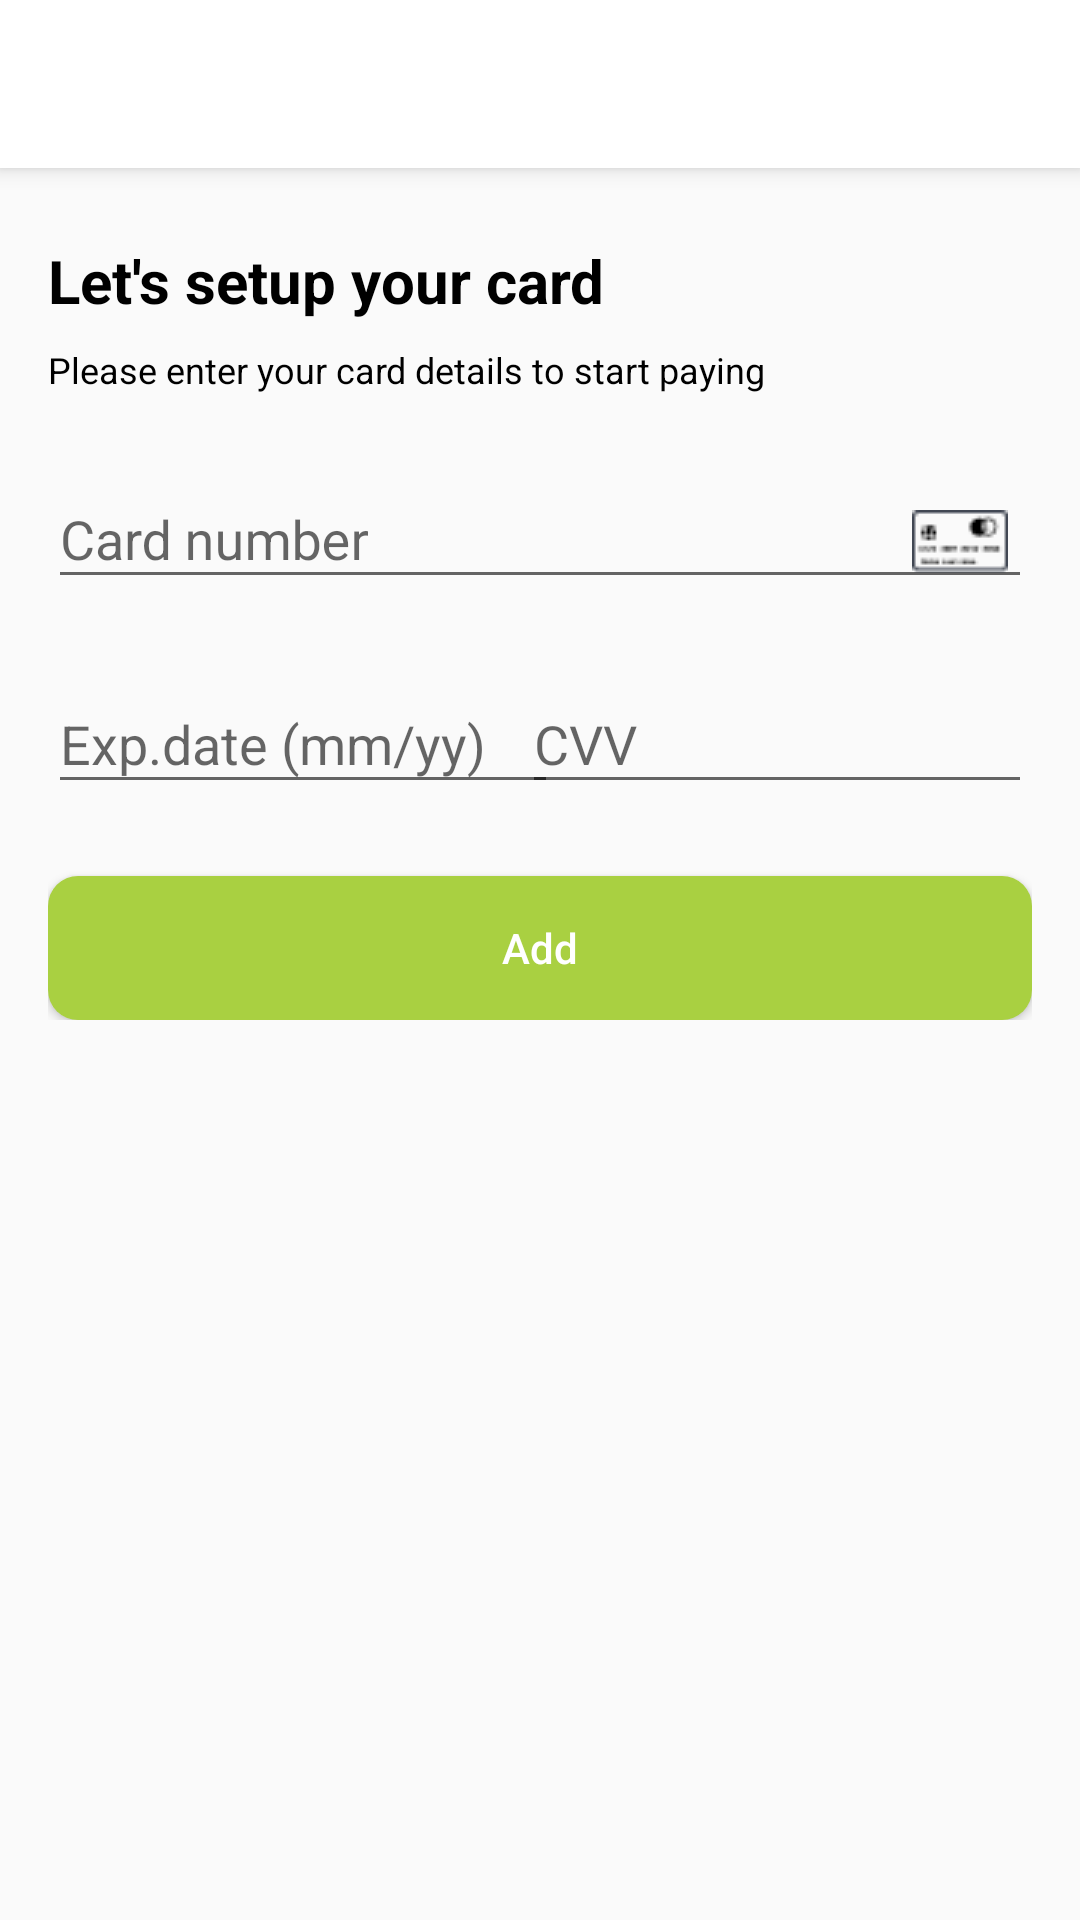

Reconstruct the res/layout file that produces this screen, plus the resources it refers to.
<!-- AndroidManifest.xml: application theme AppTheme.NoActionBar -->
<!-- res/layout/activity_set_up_card.xml -->
<?xml version="1.0" encoding="utf-8"?>
<android.support.design.widget.CoordinatorLayout
    xmlns:android="http://schemas.android.com/apk/res/android"
    xmlns:app="http://schemas.android.com/apk/res-auto"
    xmlns:tools="http://schemas.android.com/tools"
    android:layout_width="match_parent"
    android:fitsSystemWindows="true"
    android:layout_height="match_parent"
    tools:context=".payment.SetUpCardActivity">

    <android.support.design.widget.AppBarLayout
        android:layout_width="match_parent"
        android:layout_height="?attr/actionBarSize">

        <include layout="@layout/toolbar"/>

    </android.support.design.widget.AppBarLayout>
    <android.support.v4.widget.NestedScrollView
        android:id="@+id/plant_detail_scrollview"
        android:layout_width="match_parent"
        android:layout_height="match_parent"
        app:layout_behavior="@string/appbar_scrolling_view_behavior">

        <android.support.constraint.ConstraintLayout
            android:layout_width="match_parent"
            android:layout_marginLeft="16dp"
            android:layout_marginRight="16dp"
            android:layout_height="match_parent">

            <TextView
                android:id="@+id/textView2"
                android:layout_width="match_parent"
                android:layout_height="wrap_content"
                android:layout_marginTop="24dp"
                android:textColor="@android:color/black"
                android:text="Let's setup your card"
                android:textSize="20sp"
                android:textStyle="bold"
                app:layout_constraintStart_toStartOf="parent"
                app:layout_constraintTop_toTopOf="parent" />

            <TextView
                android:id="@+id/textView3"
                android:layout_width="match_parent"
                android:layout_height="wrap_content"
                android:layout_marginEnd="16dp"
                android:layout_marginRight="16dp"
                android:layout_marginTop="8dp"
                android:textColor="@android:color/black"
                android:text="Please enter your card details to start paying"

                android:textSize="12sp"
                app:layout_constraintEnd_toEndOf="parent"
                app:layout_constraintTop_toBottomOf="@+id/textView2" />


            <android.support.design.widget.TextInputLayout
                android:id="@+id/textInputLayout"
                android:layout_width="match_parent"
                android:layout_height="wrap_content"
                android:layout_marginTop="16dp"
                app:layout_constraintEnd_toEndOf="parent"
                app:layout_constraintHorizontal_bias="0.0"
                app:layout_constraintStart_toStartOf="parent"
                app:layout_constraintTop_toBottomOf="@+id/textView3">

                <EditText
                    android:layout_width="match_parent"
                    android:layout_height="wrap_content"
                    android:drawableEnd="@drawable/card_drawable"
                    android:drawableRight="@drawable/card_drawable"
                    android:paddingRight="8dp"
                    android:hint="Card number" />

            </android.support.design.widget.TextInputLayout>

            <android.support.design.widget.TextInputLayout
                android:id="@+id/textInputLayout3"
                android:layout_width="170dp"
                android:layout_height="wrap_content"
                android:layout_marginTop="16dp"
                app:layout_constraintStart_toStartOf="parent"
                app:layout_constraintTop_toBottomOf="@+id/textInputLayout">

                <EditText
                    android:layout_width="match_parent"
                    android:layout_height="wrap_content"
                    android:hint="Exp.date (mm/yy)" />


            </android.support.design.widget.TextInputLayout>

            <android.support.design.widget.TextInputLayout
                android:id="@+id/textInputLayout2"
                android:layout_width="170dp"
                android:layout_height="wrap_content"
                android:layout_marginTop="16dp"
                app:layout_constraintEnd_toEndOf="parent"
                app:layout_constraintTop_toBottomOf="@+id/textInputLayout">

                <EditText
                    android:layout_width="match_parent"
                    android:layout_height="wrap_content"
                    android:hint="CVV" />


            </android.support.design.widget.TextInputLayout>


            <Button
                android:layout_width="match_parent"
                android:layout_height="wrap_content"
                android:layout_marginTop="24dp"
                android:background="@drawable/btn_red"
                android:text="Add"
                android:textAllCaps="false"
                android:textColor="@color/white"
                android:onClick="nextScreenLoad"
                app:layout_constraintEnd_toEndOf="parent"
                app:layout_constraintStart_toStartOf="parent"
                app:layout_constraintTop_toBottomOf="@+id/textInputLayout3" />


        </android.support.constraint.ConstraintLayout>

    </android.support.v4.widget.NestedScrollView>

</android.support.design.widget.CoordinatorLayout>
<!-- res/layout/toolbar.xml (included above) -->
<?xml version="1.0" encoding="utf-8"?>
<android.support.v7.widget.Toolbar
    xmlns:android="http://schemas.android.com/apk/res/android"
    xmlns:app="http://schemas.android.com/apk/res-auto"
    android:id="@+id/toolbar"
    android:layout_height="?attr/actionBarSize"
    android:layout_width="match_parent"
    style="@style/Headerbar"
    app:theme="@style/AppTheme.ToolbarStyle"
    app:popupTheme="@style/AppTheme.PopupOverlay"
    app:layout_scrollFlags="scroll|enterAlways"
    app:titleTextAppearance="@style/Toolbar.TitleText"
    android:background="@color/white">

</android.support.v7.widget.Toolbar>
<!-- resources referenced by this layout -->
<resources>
  <color name="white">#FFFFFF</color>
  <!-- drawable btn_red (drawable) -->
  <?xml version="1.0" encoding="utf-8"?>
  <ripple xmlns:android="http://schemas.android.com/apk/res/android"
      android:color="@color/green">
      <item>
  
  <shape xmlns:android="http://schemas.android.com/apk/res/android"
      android:shape="rectangle"
      >
      <solid
          android:color="@color/regButtonColor"/>
      <corners
          android:radius="10dp"/>
  
  
  </shape>
      </item>
  </ripple>
  <!-- drawable card_drawable (drawable) -->
  <?xml version="1.0" encoding="utf-8"?>
  <bitmap xmlns:android="http://schemas.android.com/apk/res/android"
      xmlns:app="http://schemas.android.com/apk/res-auto"
          android:scaleType = "fitXY"
      android:src="@drawable/card_adding"
      >
  
  </bitmap>
  <style name="AppTheme.PopupOverlay" parent="ThemeOverlay.AppCompat.Light" />
  <style name="AppTheme.ToolbarStyle">
  
          <item name="windowActionBar">false</item>
          <item name="windowNoTitle">true</item>
          <item name="android:textColorSecondary">@color/colorAccent</item>
          <item name="android:fontFamily">@font/sanfrancisco</item>
  
      </style>
  <style name="Headerbar">
          <item name="actionMenuTextColor">@android:color/black</item>
          <item name="android:textColorSecondary">@color/colorAccent</item>
          <item name="android:background">@color/white</item>
      </style>
  <style name="Toolbar.TitleText" parent="TextAppearance.Widget.AppCompat.Toolbar.Title">
          <item name="android:textSize">18sp</item>
      </style>
  <style name="AppTheme.NoActionBar" parent="Theme.AppCompat.Light">
          <item name="windowActionBar">false</item>
          <item name="windowNoTitle">true</item>
          <item name="colorAccent">@color/colorAccent</item>
  
          <item name="drawerArrowStyle">@style/DrawerIcon</item>
          <item name="actionOverflowButtonStyle">@style/MyOverflowButtonStyle</item>
  
      </style>
  <color name="green">#219653</color>
  <color name="regButtonColor">#A9D041</color>
  <!-- drawable card_adding: png bitmap (drawable, 553 bytes) -->
  <color name="colorAccent">#A9d041</color>
  <style name="DrawerIcon" parent="Widget.AppCompat.DrawerArrowToggle">
          <item name="color">@color/black</item>
      </style>
  <style name="MyOverflowButtonStyle" parent="Widget.AppCompat.ActionButton.Overflow">
  
      </style>
  <color name="black">#000000</color>
</resources>
